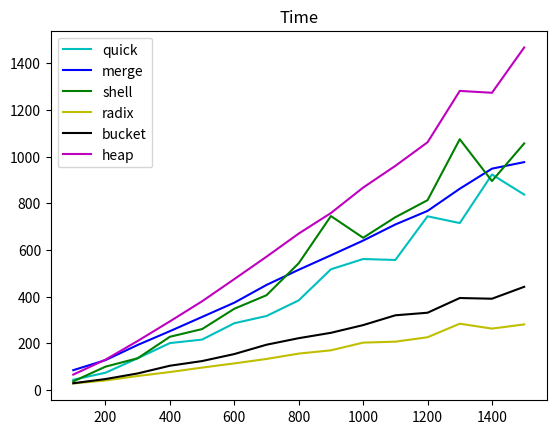

This figure's Python source:

#cout << "n\tquick\tmerge\tshell\tradix\tbucket\theap\n";.
import matplotlib.pyplot as plt
import numpy as np
matrix = [
[44, 85, 37, 28, 29, 66 ],
[74, 128, 100, 41, 47, 130 ],
[136, 193, 136, 60, 71, 210 ],
[201, 252, 228, 77, 104, 294 ],
[216, 313, 261, 96, 124, 380 ],
[286, 374, 348, 114, 154, 475 ],
[317, 450, 406, 133, 194, 571 ],
[384, 515, 543, 156, 222, 670 ],
[517, 577, 745, 170, 245, 758 ],
[561, 640, 652, 203, 278, 867 ],
[557, 709, 740, 207, 320, 960 ],
[744, 767, 813, 226, 331, 1061 ],
[715, 862, 1074, 284, 394, 1281 ],
[923, 948, 895, 263, 391, 1273 ],
[837, 976, 1056, 281, 442, 1467 ]]

x = []
for i in range(100, 1600, 100):
    x.append(i)

y =[[],[],[],[],[],[]]

for i in range(6):
    for j in range(15):
        y[i].append(matrix[j][i])
        

config = [('c', 'quick'), ('b', "merge"), ('g', 'shell'),
          ('y', 'radix'), ('k', 'bucket'),
          ('m', 'heap')]

for i in range(6):
    plt.plot(x, y[i], color=config[i][0], label=config[i][1])
    
# plot
plt.title("Time")
plt.legend()
plt.show()
